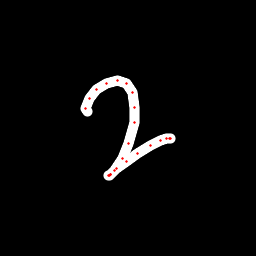

Source data for this figure (header and first rows):
x, y, hover, eod
87.58, 111.1, 0.0, 0.0
85.21, 108.2, 0.0, 0.0
89.86, 98.13, 0.0, 0.0
96.77, 89.72, 0.0, 0.0
106, 83.27, 0.0, 0.0
117.6, 80.5, 0.0, 0.0
126.1, 83.36, 0.0, 0.0
132.4, 92.98, 0.0, 0.0
134.6, 107.2, 0.0, 0.0
134, 122.7, 0.0, 0.0
129, 143.7, 0.0, 0.0
122.8, 158.1, 0.0, 0.0
114.7, 170, 0.0, 0.0
110.6, 175, 0.0, 0.0
108.9, 175.5, 0.0, 0.0
109.2, 175.6, 0.0, 0.0
110.6, 174.4, 0.0, 0.0
116.3, 168.9, 0.0, 0.0
126.2, 161.4, 0.0, 0.0
137.9, 153.2, 0.0, 0.0
151, 145.4, 0.0, 0.0
160.8, 140.3, 0.0, 0.0
166.3, 138.7, 0.0, 0.0
169.6, 138.4, 0.0, 0.0
171, 138.8, 0.0, 1.0
